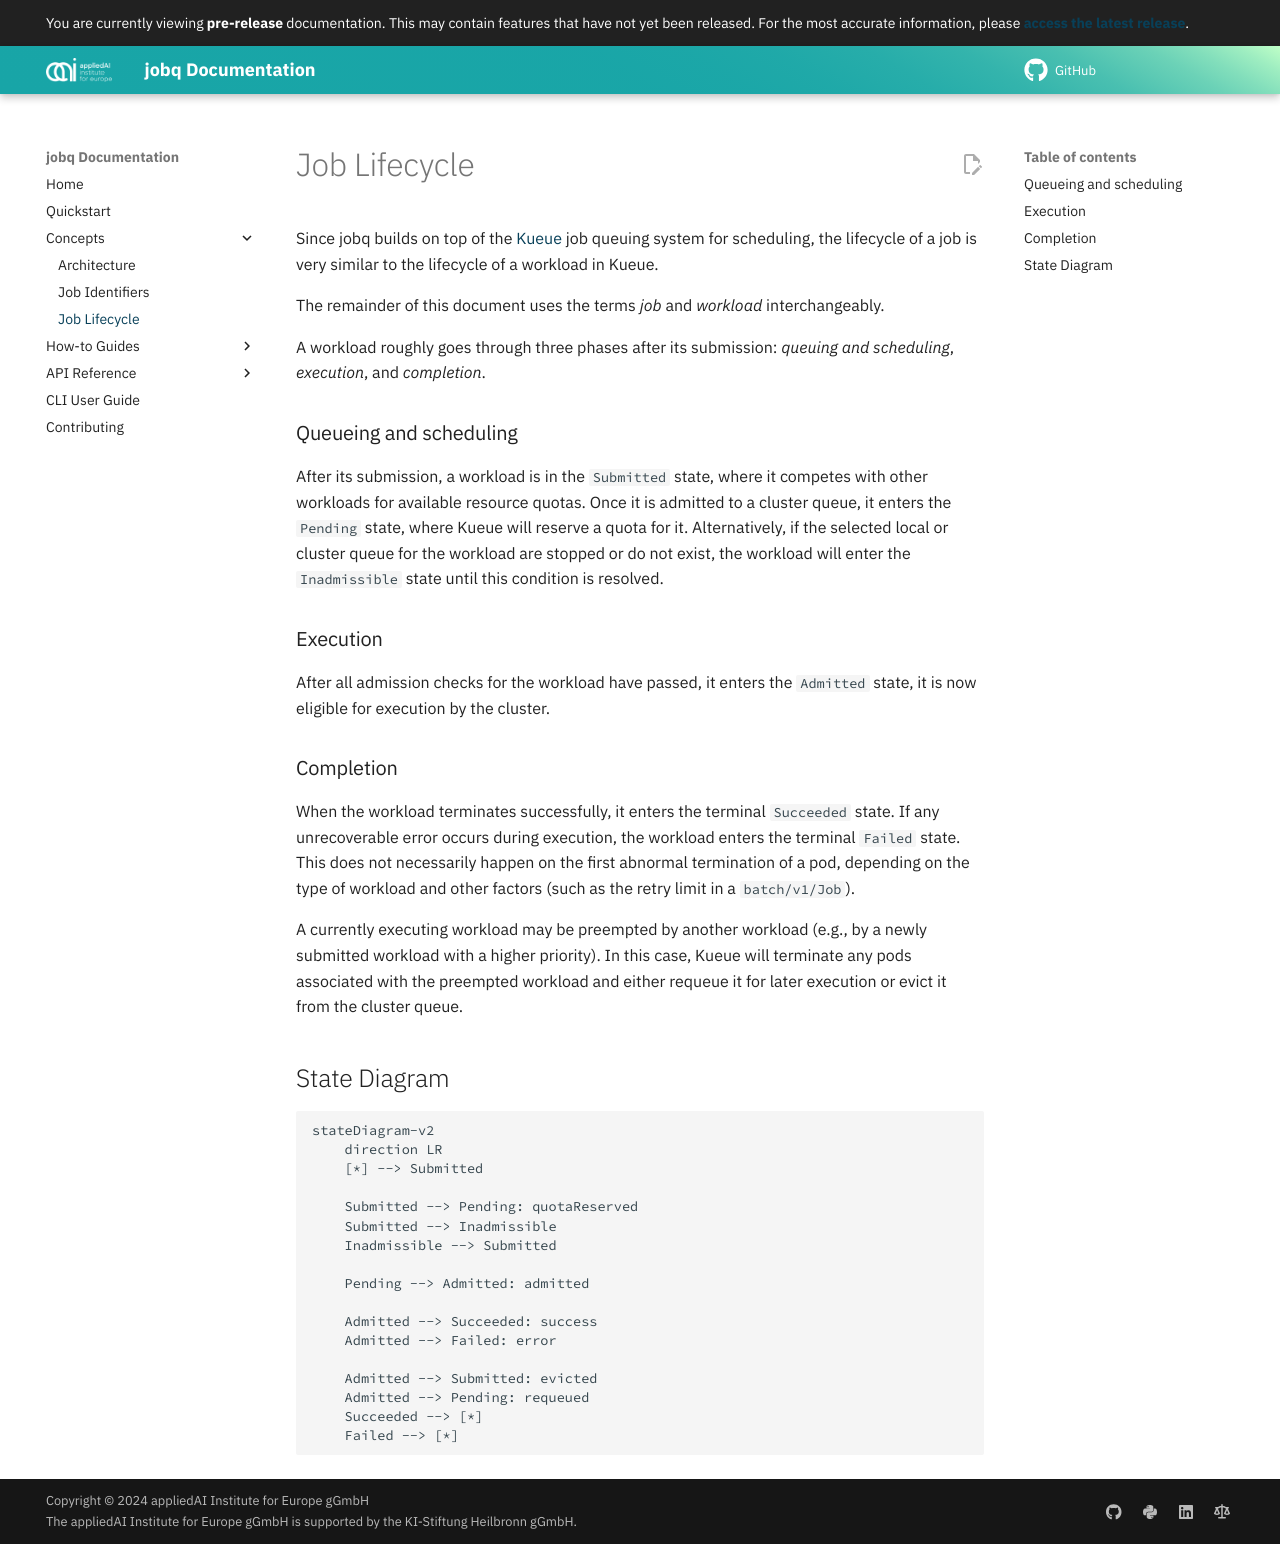

repository: aai-institute/jobq · page: development/concepts/lifecycle/index.html · generator: mkdocs

# Job Lifecycle

Since jobq builds on top of the [Kueue](https://kueue.sigs.k8s.io/) job queuing system for scheduling,
the lifecycle of a job is very similar to the lifecycle of a workload in Kueue.

The remainder of this document uses the terms _job_ and _workload_ interchangeably.

A workload roughly goes through three phases after its submission: _queuing and scheduling_, _execution_, and _completion_.

### Queueing and scheduling

After its submission, a workload is in the `Submitted` state, where it competes with other workloads for available resource quotas.
Once it is admitted to a cluster queue, it enters the `Pending` state, where Kueue will reserve a quota for it.
Alternatively, if the selected local or cluster queue for the workload are stopped or do not exist, the workload will enter the `Inadmissible` state until this condition is resolved.

### Execution

After all admission checks for the workload have passed, it enters the `Admitted` state, it is now eligible for execution by the cluster.

### Completion

When the workload terminates successfully, it enters the terminal `Succeeded` state.
If any unrecoverable error occurs during execution, the workload enters the terminal `Failed` state. This does not necessarily happen on the first abnormal termination of a pod, depending on the type of workload and other factors (such as the retry limit in a `batch/v1/Job`).

A currently executing workload may be preempted by another workload (e.g., by a newly submitted workload with a higher priority).
In this case, Kueue will terminate any pods associated with the preempted workload and either requeue it for later execution or evict it from the cluster queue.

## State Diagram

```mermaid
stateDiagram-v2
    direction LR
    [*] --> Submitted

    Submitted --> Pending: quotaReserved
    Submitted --> Inadmissible
    Inadmissible --> Submitted

    Pending --> Admitted: admitted

    Admitted --> Succeeded: success
    Admitted --> Failed: error

    Admitted --> Submitted: evicted
    Admitted --> Pending: requeued
    Succeeded --> [*]
    Failed --> [*]
```
